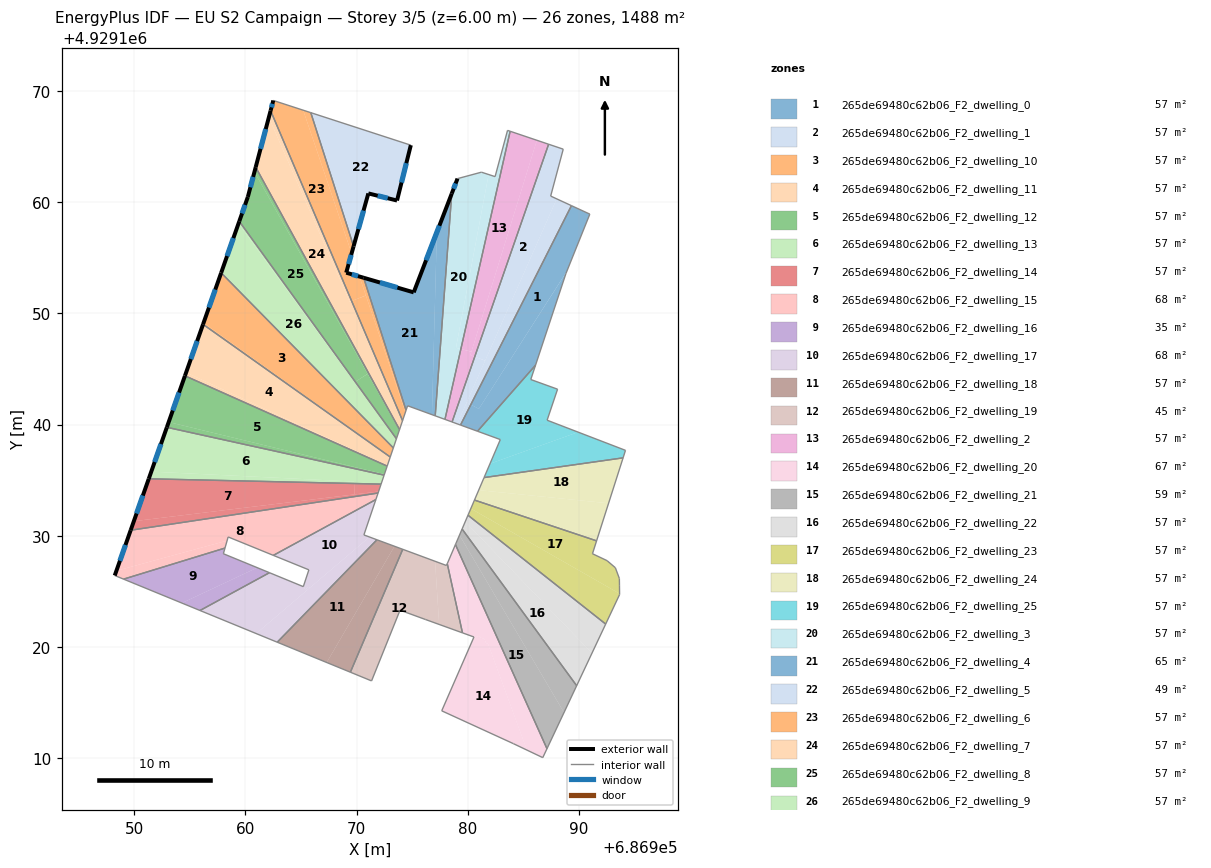
=== STOREY PLAN SPEC (per zone: floor XY polygon, exterior-wall plan segments, windows/doors) ===
zone 1: 265de69480c62b06_F2_dwelling_0  (57.2 m²)
  floor: (686990.97, 4929158.92) (686988.89, 4929153.76) (686980.99, 4929141.41) (686980.27, 4929141.79) (686989.32, 4929159.68)
  floor: (686988.89, 4929153.76) (686988.82, 4929153.58) (686986.09, 4929145.33) (686980.87, 4929139.39) (686979.34, 4929139.95) (686980.27, 4929141.79) (686980.99, 4929141.41)
  floor: (686990.97, 4929158.92) (686988.82, 4929153.58) (686988.89, 4929153.76)
  interior walls: 6
zone 2: 265de69480c62b06_F2_dwelling_1  (57.2 m²)
  floor: (686988.58, 4929164.77) (686987.45, 4929160.55) (686987.99, 4929160.30) (686981.56, 4929145.75) (686980.62, 4929146.10) (686987.27, 4929165.21)
  floor: (686989.32, 4929159.68) (686980.27, 4929141.79) (686979.90, 4929141.99) (686987.99, 4929160.30)
  floor: (686981.56, 4929145.74) (686979.04, 4929140.06) (686978.58, 4929140.23) (686980.62, 4929146.10)
  floor: (686980.27, 4929141.79) (686979.34, 4929139.95) (686979.04, 4929140.06) (686979.90, 4929141.99)
  interior walls: 6
zone 3: 265de69480c62b06_F2_dwelling_10  (57.2 m²)
  floor: (686957.80, 4929153.60) (686973.30, 4929137.89) (686973.03, 4929137.10) (686956.23, 4929149.14)
  floor: (686973.03, 4929137.10) (686973.02, 4929137.08) (686956.18, 4929149.01) (686956.23, 4929149.14)
  floor: (686957.81, 4929153.64) (686973.30, 4929137.89) (686957.80, 4929153.60)
  exterior wall: (686957.81, 4929153.64) – (686956.18, 4929149.01)  [4.9 m]
    window: (686957.28, 4929152.14) – (686956.71, 4929150.52)  [1.8 m²]
  interior walls: 3
zone 4: 265de69480c62b06_F2_dwelling_11  (57.2 m²)
  floor: (686973.02, 4929137.08) (686972.76, 4929136.31) (686954.66, 4929144.68) (686956.18, 4929149.01)
  floor: (686972.76, 4929136.31) (686972.74, 4929136.26) (686954.55, 4929144.38) (686954.66, 4929144.68)
  exterior wall: (686956.18, 4929149.01) – (686954.55, 4929144.38)  [4.9 m]
    window: (686955.65, 4929147.50) – (686955.08, 4929145.89)  [1.8 m²]
  interior walls: 3
zone 5: 265de69480c62b06_F2_dwelling_12  (57.3 m²)
  floor: (686972.74, 4929136.26) (686972.50, 4929135.53) (686953.09, 4929140.22) (686954.55, 4929144.38)
  floor: (686972.50, 4929135.53) (686972.47, 4929135.45) (686952.93, 4929139.75) (686953.09, 4929140.22)
  exterior wall: (686954.55, 4929144.38) – (686952.93, 4929139.75)  [4.9 m]
    window: (686954.02, 4929142.87) – (686953.46, 4929141.25)  [1.8 m²]
  interior walls: 3
zone 6: 265de69480c62b06_F2_dwelling_13  (57.3 m²)
  floor: (686972.47, 4929135.45) (686972.20, 4929134.64) (686969.78, 4929134.69) (686969.77, 4929134.87) (686951.53, 4929135.76) (686952.93, 4929139.75)
  floor: (686969.77, 4929134.87) (686969.78, 4929134.69) (686951.30, 4929135.12) (686951.53, 4929135.76)
  exterior wall: (686952.93, 4929139.75) – (686951.30, 4929135.12)  [4.9 m]
    window: (686952.40, 4929138.24) – (686951.83, 4929136.62)  [1.8 m²]
  interior walls: 3
zone 7: 265de69480c62b06_F2_dwelling_14  (57.2 m²)
  floor: (686972.20, 4929134.64) (686971.97, 4929133.97) (686969.81, 4929133.71) (686969.78, 4929134.69)
  floor: (686971.97, 4929133.97) (686971.92, 4929133.83) (686949.67, 4929130.49) (686949.96, 4929131.30)
  floor: (686969.78, 4929134.69) (686969.81, 4929133.71) (686949.96, 4929131.30) (686949.67, 4929130.49) (686951.30, 4929135.12)
  exterior wall: (686951.30, 4929135.12) – (686949.67, 4929130.49)  [4.9 m]
    window: (686950.77, 4929133.61) – (686950.20, 4929131.99)  [1.8 m²]
  interior walls: 3
zone 8: 265de69480c62b06_F2_dwelling_15  (68.3 m²)
  floor: (686971.92, 4929133.83) (686971.73, 4929133.25) (686962.51, 4929128.23) (686958.44, 4929129.89) (686958.35, 4929129.56) (686948.39, 4929126.84) (686949.67, 4929130.49)
  floor: (686958.35, 4929129.56) (686958.16, 4929128.89) (686949.03, 4929126.09) (686948.24, 4929126.42) (686948.39, 4929126.84)
  exterior wall: (686949.67, 4929130.49) – (686948.24, 4929126.42)  [4.3 m]
    window: (686949.21, 4929129.16) – (686948.71, 4929127.74)  [1.6 m²]
  interior walls: 7
zone 9: 265de69480c62b06_F2_dwelling_16  (35.0 m²)
  floor: (686960.93, 4929127.17) (686960.98, 4929127.15) (686961.05, 4929127.12) (686954.28, 4929123.94) (686954.15, 4929123.99) (686949.03, 4929126.09) (686958.16, 4929128.89) (686958.01, 4929128.38)
  floor: (686962.15, 4929126.67) (686955.91, 4929123.27) (686954.28, 4929123.94) (686961.05, 4929127.12)
  interior walls: 5
zone 10: 265de69480c62b06_F2_dwelling_17  (68.5 m²)
  floor: (686965.38, 4929125.50) (686965.29, 4929125.22) (686965.39, 4929125.17) (686965.65, 4929125.39) (686965.81, 4929125.33) (686960.96, 4929121.20) (686955.91, 4929123.27) (686962.15, 4929126.67) (686965.20, 4929125.42) (686965.25, 4929125.56)
  floor: (686971.73, 4929133.25) (686970.65, 4929130.07) (686970.94, 4929129.96) (686971.07, 4929129.91) (686971.15, 4929129.88) (686971.03, 4929129.79) (686965.81, 4929125.33) (686965.65, 4929125.39) (686965.39, 4929125.17) (686965.29, 4929125.22) (686965.38, 4929125.50) (686965.25, 4929125.56) (686965.70, 4929126.93) (686962.51, 4929128.23)
  floor: (686971.82, 4929129.63) (686962.85, 4929120.42) (686960.96, 4929121.20) (686971.03, 4929129.79) (686971.15, 4929129.88)
  interior walls: 9
zone 11: 265de69480c62b06_F2_dwelling_18  (57.3 m²)
  floor: (686973.40, 4929129.05) (686967.30, 4929118.59) (686962.85, 4929120.42) (686971.82, 4929129.63)
  floor: (686974.14, 4929128.77) (686969.43, 4929117.72) (686967.30, 4929118.59) (686973.40, 4929129.05)
  interior walls: 4
zone 12: 265de69480c62b06_F2_dwelling_19  (45.5 m²)
  floor: (686977.05, 4929127.70) (686977.42, 4929122.02) (686976.17, 4929122.47) (686973.90, 4929123.30) (686971.34, 4929116.94) (686969.43, 4929117.72) (686974.14, 4929128.77)
  floor: (686978.15, 4929127.48) (686979.52, 4929121.26) (686977.42, 4929122.02) (686977.05, 4929127.70) (686978.08, 4929127.32)
  interior walls: 8
zone 13: 265de69480c62b06_F2_dwelling_2  (57.2 m²)
  floor: (686986.21, 4929165.57) (686980.32, 4929146.55) (686979.37, 4929146.79) (686983.80, 4929166.38)
  floor: (686987.27, 4929165.21) (686980.62, 4929146.10) (686980.23, 4929146.25) (686986.21, 4929165.57)
  floor: (686980.32, 4929146.55) (686980.23, 4929146.25) (686980.62, 4929146.10) (686978.58, 4929140.23) (686977.94, 4929140.46) (686979.37, 4929146.79)
  interior walls: 4
zone 14: 265de69480c62b06_F2_dwelling_20  (67.0 m²)
  floor: (686981.82, 4929120.27) (686985.31, 4929110.72) (686984.09, 4929111.30) (686977.65, 4929114.25) (686980.49, 4929120.75) (686980.63, 4929120.70) (686980.75, 4929120.97) (686981.04, 4929120.87) (686981.08, 4929120.98) (686981.13, 4929120.84) (686981.50, 4929120.71) (686981.63, 4929120.34)
  floor: (686978.88, 4929129.20) (686987.12, 4929110.84) (686986.74, 4929110.04) (686985.31, 4929110.72) (686981.82, 4929120.27) (686981.63, 4929120.34) (686981.50, 4929120.71) (686981.13, 4929120.84) (686981.08, 4929120.98) (686981.04, 4929120.87) (686980.75, 4929120.97) (686980.63, 4929120.70) (686980.49, 4929120.75) (686980.55, 4929120.89) (686979.52, 4929121.26) (686978.15, 4929127.48)
  interior walls: 8
zone 15: 265de69480c62b06_F2_dwelling_21  (59.3 m²)
  floor: (686979.25, 4929130.05) (686988.65, 4929114.09) (686987.12, 4929110.84) (686978.88, 4929129.20)
  floor: (686979.48, 4929130.60) (686989.79, 4929116.51) (686988.65, 4929114.09) (686979.25, 4929130.05)
  interior walls: 5
zone 16: 265de69480c62b06_F2_dwelling_22  (57.2 m²)
  floor: (686979.76, 4929131.26) (686991.17, 4929119.43) (686989.79, 4929116.51) (686979.48, 4929130.60)
  floor: (686992.40, 4929122.05) (686991.17, 4929119.43) (686979.76, 4929131.26) (686980.01, 4929131.84)
  interior walls: 4
zone 17: 265de69480c62b06_F2_dwelling_23  (57.3 m²)
  floor: (686991.58, 4929129.54) (686991.21, 4929128.38) (686992.52, 4929127.76) (686993.27, 4929127.12) (686993.63, 4929126.15) (686993.64, 4929125.49) (686993.65, 4929124.79) (686980.27, 4929132.44) (686980.59, 4929133.20)
  floor: (686993.65, 4929124.79) (686993.65, 4929124.71) (686992.40, 4929122.05) (686980.01, 4929131.84) (686980.27, 4929132.44)
  interior walls: 10
zone 18: 265de69480c62b06_F2_dwelling_24  (57.3 m²)
  floor: (686992.66, 4929132.91) (686991.58, 4929129.54) (686980.59, 4929133.20) (686980.98, 4929134.09)
  floor: (686993.96, 4929137.00) (686992.66, 4929132.91) (686980.98, 4929134.09) (686981.46, 4929135.23)
  interior walls: 4
zone 19: 265de69480c62b06_F2_dwelling_25  (57.2 m²)
  floor: (686994.18, 4929137.68) (686993.96, 4929137.00) (686981.46, 4929135.23) (686981.99, 4929136.47) (686989.92, 4929139.31)
  floor: (686988.07, 4929143.18) (686987.13, 4929140.39) (686989.92, 4929139.31) (686981.99, 4929136.47) (686982.92, 4929138.65) (686980.87, 4929139.39) (686986.09, 4929145.33) (686985.66, 4929144.05)
  interior walls: 9
zone 20: 265de69480c62b06_F2_dwelling_3  (57.2 m²)
  floor: (686981.87, 4929162.49) (686978.93, 4929146.90) (686979.37, 4929146.79) (686977.94, 4929140.46) (686977.07, 4929140.78) (686978.55, 4929160.77) (686979.07, 4929162.12) (686981.22, 4929162.70)
  floor: (686983.80, 4929166.38) (686979.37, 4929146.79) (686978.93, 4929146.90) (686981.87, 4929162.49) (686982.45, 4929162.30) (686983.57, 4929166.46)
  exterior wall: (686979.07, 4929162.12) – (686978.55, 4929160.77)  [1.4 m]
    window: (686978.90, 4929161.68) – (686978.72, 4929161.21)  [0.5 m²]
  interior walls: 7
zone 21: 265de69480c62b06_F2_dwelling_4  (65.4 m²)
  floor: (686977.21, 4929157.29) (686976.77, 4929140.89) (686974.58, 4929141.69) (686974.44, 4929141.28) (686970.63, 4929153.20) (686975.13, 4929151.89)
  floor: (686978.55, 4929160.77) (686977.07, 4929140.78) (686976.77, 4929140.89) (686977.21, 4929157.29)
  exterior wall: (686975.13, 4929151.89) – (686970.63, 4929153.20)  [4.7 m]
    window: (686973.67, 4929152.31) – (686972.09, 4929152.77)  [1.7 m²]
  exterior wall: (686978.55, 4929160.77) – (686975.13, 4929151.89)  [9.5 m]
    window: (686977.44, 4929157.88) – (686976.24, 4929154.78)  [3.5 m²]
  interior walls: 4
zone 22: 265de69480c62b06_F2_dwelling_5  (49.1 m²)
  floor: (686974.87, 4929165.13) (686973.63, 4929160.15) (686971.05, 4929160.79) (686969.72, 4929156.03) (686965.87, 4929168.05)
  exterior wall: (686973.63, 4929160.15) – (686974.87, 4929165.13)  [5.1 m]
    window: (686974.03, 4929161.77) – (686974.47, 4929163.51)  [1.9 m²]
  exterior wall: (686971.05, 4929160.79) – (686973.63, 4929160.15)  [2.7 m]
    window: (686971.89, 4929160.58) – (686972.79, 4929160.35)  [1.0 m²]
  exterior wall: (686969.72, 4929156.03) – (686971.05, 4929160.79)  [4.9 m]
    window: (686970.15, 4929157.58) – (686970.62, 4929159.24)  [1.8 m²]
  interior walls: 2
zone 23: 265de69480c62b06_F2_dwelling_6  (57.2 m²)
  floor: (686965.19, 4929168.27) (686969.55, 4929155.39) (686969.06, 4929153.66) (686970.25, 4929153.31) (686970.83, 4929151.61) (686969.55, 4929151.11) (686962.26, 4929168.23) (686962.50, 4929169.15)
  floor: (686970.63, 4929153.20) (686974.44, 4929141.28) (686974.38, 4929141.10) (686970.25, 4929153.31)
  floor: (686965.87, 4929168.05) (686969.72, 4929156.03) (686969.55, 4929155.39) (686965.19, 4929168.27)
  floor: (686970.83, 4929151.60) (686974.38, 4929141.10) (686974.13, 4929140.35) (686969.55, 4929151.11)
  exterior wall: (686969.06, 4929153.66) – (686969.72, 4929156.03)  [2.5 m]
    window: (686969.28, 4929154.43) – (686969.51, 4929155.26)  [0.9 m²]
  exterior wall: (686970.63, 4929153.20) – (686969.06, 4929153.66)  [1.6 m]
    window: (686970.12, 4929153.35) – (686969.57, 4929153.51)  [0.6 m²]
  exterior wall: (686962.50, 4929169.15) – (686962.26, 4929168.23)  [1.0 m]
    window: (686962.42, 4929168.85) – (686962.34, 4929168.53)  [0.3 m²]
  interior walls: 5
zone 24: 265de69480c62b06_F2_dwelling_7  (57.3 m²)
  floor: (686962.10, 4929167.62) (686969.36, 4929151.04) (686969.55, 4929151.11) (686974.13, 4929140.35) (686973.86, 4929139.54) (686960.92, 4929163.14)
  floor: (686962.26, 4929168.23) (686969.55, 4929151.11) (686969.36, 4929151.04) (686962.10, 4929167.62)
  exterior wall: (686962.26, 4929168.23) – (686960.92, 4929163.14)  [5.3 m]
    window: (686961.82, 4929166.57) – (686961.35, 4929164.80)  [1.9 m²]
  interior walls: 3
zone 25: 265de69480c62b06_F2_dwelling_8  (57.2 m²)
  floor: (686960.93, 4929162.50) (686970.98, 4929144.56) (686969.87, 4929143.84) (686959.44, 4929158.27) (686959.84, 4929159.41)
  floor: (686960.92, 4929163.14) (686973.86, 4929139.54) (686973.83, 4929139.48) (686960.93, 4929162.50) (686959.84, 4929159.41) (686960.21, 4929160.47)
  floor: (686970.99, 4929144.55) (686973.83, 4929139.48) (686973.58, 4929138.72) (686969.87, 4929143.84)
  exterior wall: (686960.21, 4929160.47) – (686959.44, 4929158.27)  [2.3 m]
    window: (686959.96, 4929159.75) – (686959.69, 4929158.99)  [0.9 m²]
  exterior wall: (686960.92, 4929163.14) – (686960.21, 4929160.47)  [2.8 m]
    window: (686960.69, 4929162.27) – (686960.44, 4929161.34)  [1.0 m²]
  interior walls: 3
zone 26: 265de69480c62b06_F2_dwelling_9  (57.3 m²)
  floor: (686959.36, 4929158.06) (686969.81, 4929143.80) (686969.87, 4929143.84) (686973.58, 4929138.72) (686973.30, 4929137.90) (686957.81, 4929153.64)
  floor: (686959.44, 4929158.27) (686969.87, 4929143.84) (686969.81, 4929143.80) (686959.36, 4929158.06) (686959.42, 4929158.22)
  exterior wall: (686959.44, 4929158.27) – (686957.81, 4929153.64)  [4.9 m]
    window: (686958.91, 4929156.77) – (686958.34, 4929155.15)  [1.8 m²]
  interior walls: 3

=== DERIVED (storey summary) ===
Building: EU S2 Campaign
Storey: 3 of 5  (floor level z = 6.00 m)
Storey gross floor area: 1488.3 m²
Zones on this storey: 26
  - 265de69480c62b06_F2_dwelling_0: floor 57.2 m²
  - 265de69480c62b06_F2_dwelling_1: floor 57.2 m²
  - 265de69480c62b06_F2_dwelling_10: floor 57.2 m²; exterior wall 4.9 m (14.7 m²); 1 window(s) 1.8 m²; WWR 12.2%
  - 265de69480c62b06_F2_dwelling_11: floor 57.2 m²; exterior wall 4.9 m (14.7 m²); 1 window(s) 1.8 m²; WWR 12.2%
  - 265de69480c62b06_F2_dwelling_12: floor 57.3 m²; exterior wall 4.9 m (14.7 m²); 1 window(s) 1.8 m²; WWR 12.2%
  - 265de69480c62b06_F2_dwelling_13: floor 57.3 m²; exterior wall 4.9 m (14.7 m²); 1 window(s) 1.8 m²; WWR 12.2%
  - 265de69480c62b06_F2_dwelling_14: floor 57.2 m²; exterior wall 4.9 m (14.7 m²); 1 window(s) 1.8 m²; WWR 12.2%
  - 265de69480c62b06_F2_dwelling_15: floor 68.3 m²; exterior wall 4.3 m (12.9 m²); 1 window(s) 1.6 m²; WWR 12.2%
  - 265de69480c62b06_F2_dwelling_16: floor 35.0 m²
  - 265de69480c62b06_F2_dwelling_17: floor 68.5 m²
  - 265de69480c62b06_F2_dwelling_18: floor 57.3 m²
  - 265de69480c62b06_F2_dwelling_19: floor 45.5 m²
  - 265de69480c62b06_F2_dwelling_2: floor 57.2 m²
  - 265de69480c62b06_F2_dwelling_20: floor 67.0 m²
  - 265de69480c62b06_F2_dwelling_21: floor 59.3 m²
  - 265de69480c62b06_F2_dwelling_22: floor 57.2 m²
  - 265de69480c62b06_F2_dwelling_23: floor 57.3 m²
  - 265de69480c62b06_F2_dwelling_24: floor 57.3 m²
  - 265de69480c62b06_F2_dwelling_25: floor 57.2 m²
  - 265de69480c62b06_F2_dwelling_3: floor 57.2 m²; exterior wall 1.4 m (4.3 m²); 1 window(s) 0.5 m²; WWR 12.2%
  - 265de69480c62b06_F2_dwelling_4: floor 65.4 m²; exterior wall 14.2 m (42.6 m²); 2 window(s) 5.2 m²; WWR 12.2%
  - 265de69480c62b06_F2_dwelling_5: floor 49.1 m²; exterior wall 12.7 m (38.2 m²); 3 window(s) 4.7 m²; WWR 12.2%
  - 265de69480c62b06_F2_dwelling_6: floor 57.2 m²; exterior wall 5.0 m (15.1 m²); 3 window(s) 1.9 m²; WWR 12.2%
  - 265de69480c62b06_F2_dwelling_7: floor 57.3 m²; exterior wall 5.3 m (15.8 m²); 1 window(s) 1.9 m²; WWR 12.2%
  - 265de69480c62b06_F2_dwelling_8: floor 57.2 m²; exterior wall 5.1 m (15.3 m²); 2 window(s) 1.9 m²; WWR 12.2%
  - 265de69480c62b06_F2_dwelling_9: floor 57.3 m²; exterior wall 4.9 m (14.7 m²); 1 window(s) 1.8 m²; WWR 12.2%
Zone adjacency (shared interzone walls):
  - 265de69480c62b06_F2_dwelling_0 ↔ 265de69480c62b06_F2_dwelling_1
  - 265de69480c62b06_F2_dwelling_0 ↔ 265de69480c62b06_F2_dwelling_25
  - 265de69480c62b06_F2_dwelling_1 ↔ 265de69480c62b06_F2_dwelling_2
  - 265de69480c62b06_F2_dwelling_10 ↔ 265de69480c62b06_F2_dwelling_11
  - 265de69480c62b06_F2_dwelling_10 ↔ 265de69480c62b06_F2_dwelling_9
  - 265de69480c62b06_F2_dwelling_11 ↔ 265de69480c62b06_F2_dwelling_12
  - 265de69480c62b06_F2_dwelling_12 ↔ 265de69480c62b06_F2_dwelling_13
  - 265de69480c62b06_F2_dwelling_13 ↔ 265de69480c62b06_F2_dwelling_14
  - 265de69480c62b06_F2_dwelling_14 ↔ 265de69480c62b06_F2_dwelling_15
  - 265de69480c62b06_F2_dwelling_15 ↔ 265de69480c62b06_F2_dwelling_16
  - 265de69480c62b06_F2_dwelling_15 ↔ 265de69480c62b06_F2_dwelling_17
  - 265de69480c62b06_F2_dwelling_16 ↔ 265de69480c62b06_F2_dwelling_17
  - 265de69480c62b06_F2_dwelling_17 ↔ 265de69480c62b06_F2_dwelling_18
  - 265de69480c62b06_F2_dwelling_18 ↔ 265de69480c62b06_F2_dwelling_19
  - 265de69480c62b06_F2_dwelling_19 ↔ 265de69480c62b06_F2_dwelling_20
  - 265de69480c62b06_F2_dwelling_2 ↔ 265de69480c62b06_F2_dwelling_3
  - 265de69480c62b06_F2_dwelling_20 ↔ 265de69480c62b06_F2_dwelling_21
  - 265de69480c62b06_F2_dwelling_21 ↔ 265de69480c62b06_F2_dwelling_22
  - 265de69480c62b06_F2_dwelling_22 ↔ 265de69480c62b06_F2_dwelling_23
  - 265de69480c62b06_F2_dwelling_23 ↔ 265de69480c62b06_F2_dwelling_24
  - 265de69480c62b06_F2_dwelling_24 ↔ 265de69480c62b06_F2_dwelling_25
  - 265de69480c62b06_F2_dwelling_3 ↔ 265de69480c62b06_F2_dwelling_4
  - 265de69480c62b06_F2_dwelling_4 ↔ 265de69480c62b06_F2_dwelling_6
  - 265de69480c62b06_F2_dwelling_5 ↔ 265de69480c62b06_F2_dwelling_6
  - 265de69480c62b06_F2_dwelling_6 ↔ 265de69480c62b06_F2_dwelling_7
  - 265de69480c62b06_F2_dwelling_7 ↔ 265de69480c62b06_F2_dwelling_8
  - 265de69480c62b06_F2_dwelling_8 ↔ 265de69480c62b06_F2_dwelling_9